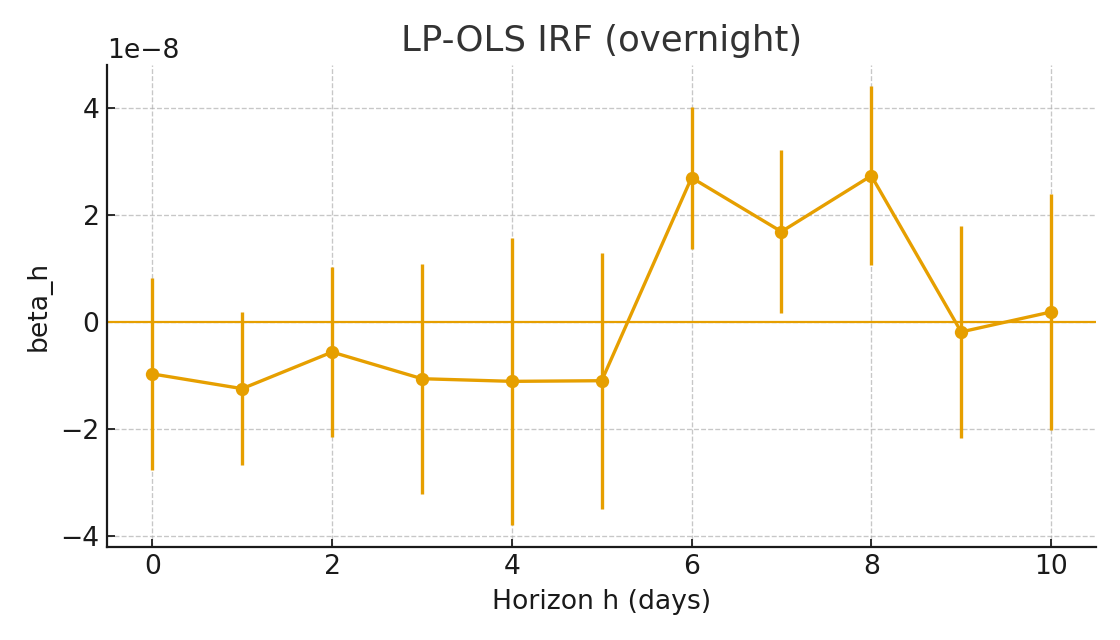

The data file committed next to this chart (first rows):
h, beta, se, t, p, n, r2
0, -9.690994917405517e-09, 9.169540283604747e-09, -1.057, 0.2906, 469, 0.05792
1, -1.2444537299294896e-08, 7.302647033434426e-09, -1.704, 0.08836, 468, 0.01727
2, -5.60546444647313e-09, 8.109274400327423e-09, -0.6912, 0.4894, 467, 0.04941
3, -1.0584864107688336e-08, 1.0973886328210574e-08, -0.9646, 0.3348, 466, 0.01633
4, -1.1078657171515248e-08, 1.3666342960526941e-08, -0.8107, 0.4176, 465, 0.02959
5, -1.0959577423937602e-08, 1.220239461460448e-08, -0.8981, 0.3691, 464, 0.01178
6, 2.6995293452512346e-08, 6.754826120237775e-09, 3.996, 6.430071653288744e-05, 463, 0.006716
7, 1.6911945412022483e-08, 7.748179797783378e-09, 2.183, 0.02906, 462, 0.007433
8, 2.7361683485399657e-08, 8.517443266643887e-09, 3.212, 0.001316, 461, 0.02714
9, -1.8364720277625423e-09, 1.0109014304247918e-08, -0.1817, 0.8558, 460, 0.008209
10, 1.8938181034355456e-09, 1.1249203191429809e-08, 0.1684, 0.8663, 459, 0.0123
